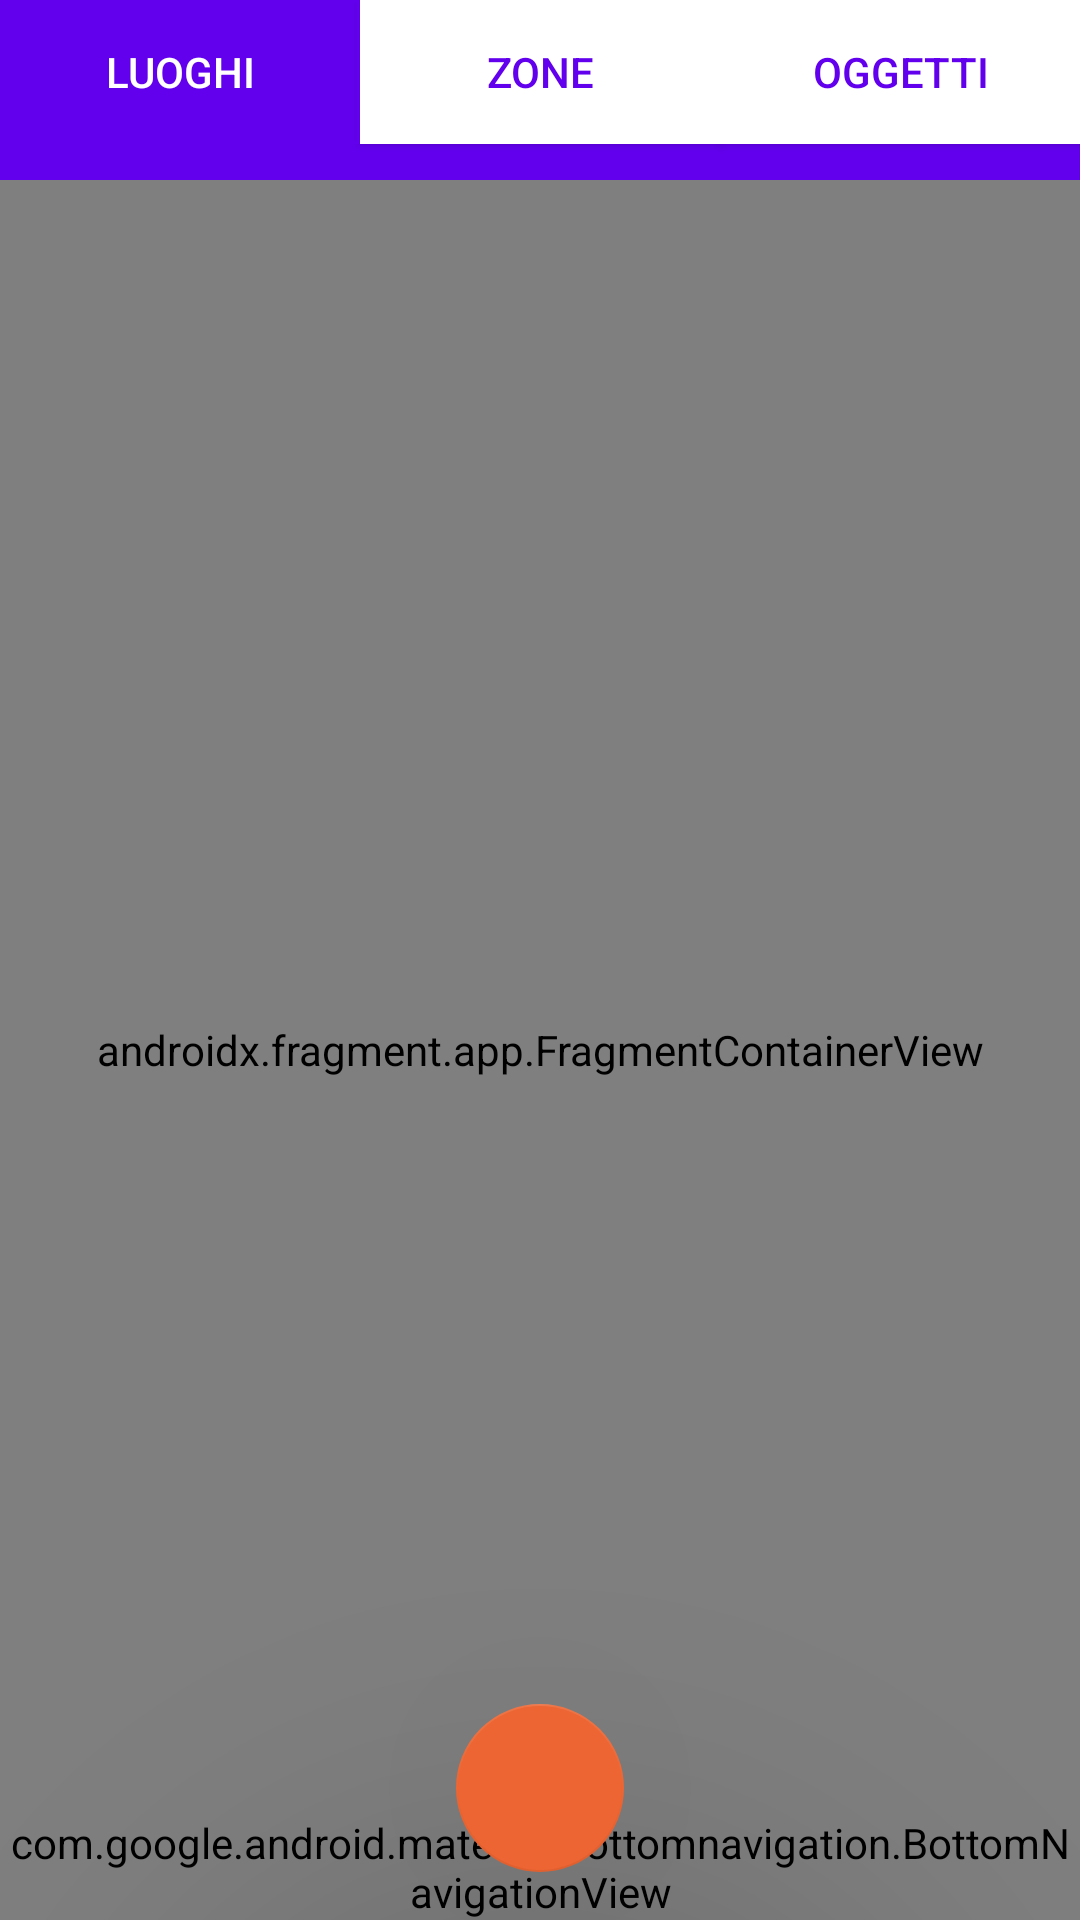

Reconstruct the res/layout file that produces this screen, plus the resources it refers to.
<!-- AndroidManifest.xml: application theme Theme.ECulture_Tool_A -->
<!-- res/layout/activity_search.xml -->
<?xml version="1.0" encoding="utf-8"?>
<androidx.constraintlayout.widget.ConstraintLayout xmlns:android="http://schemas.android.com/apk/res/android"
    xmlns:app="http://schemas.android.com/apk/res-auto"
    xmlns:tools="http://schemas.android.com/tools"
    android:layout_width="match_parent"
    android:layout_height="match_parent"
    android:id="@+id/MainContainer"
    tools:context=".SearchActivity">

    <LinearLayout
        android:layout_width="match_parent"
        android:layout_height="60dp"
        android:background="@color/Primario"
        android:orientation="horizontal"
        app:layout_constraintEnd_toEndOf="parent"
        app:layout_constraintStart_toStartOf="parent"
        app:layout_constraintTop_toTopOf="parent">

        <Button
            android:id="@+id/SchedaLuoghi"
            android:layout_width="wrap_content"
            android:layout_height="wrap_content"
            android:layout_weight="1"
            android:background="@drawable/rectangle"
            android:text="@string/luoghi_btn"
            android:textColor="@color/white" />

        <Button
            android:id="@+id/SchedaZone"
            android:layout_width="wrap_content"
            android:layout_height="wrap_content"
            android:layout_weight="1"
            android:background="@color/white"
            android:text="@string/zone_btn"
            android:textColor="@color/Primario" />

        <Button
            android:id="@+id/SchedaOggetti"
            android:layout_width="wrap_content"
            android:layout_height="wrap_content"
            android:layout_weight="1"
            android:background="@color/white"
            android:text="@string/oggetti_btn"
            android:textColor="@color/Primario" />

    </LinearLayout>

    <androidx.fragment.app.FragmentContainerView
        android:id="@+id/ContainerLuoghi"
        android:name="com.example.e_culture_tool_a.Fragment.LuoghiFragment"
        android:layout_width="match_parent"
        android:layout_height="match_parent"
        android:layout_marginTop="60dp"
        android:layout_weight="1"
        app:layout_constraintEnd_toEndOf="parent"
        app:layout_constraintStart_toStartOf="parent"
        app:layout_constraintTop_toTopOf="parent" />

    <androidx.constraintlayout.widget.ConstraintLayout
        android:layout_width="match_parent"
        android:layout_height="match_parent">

        <com.google.android.material.bottomnavigation.BottomNavigationView
            android:id="@+id/bottom_nav"
            android:layout_width="match_parent"
            android:layout_height="wrap_content"
            android:background="@color/design_default_color_primary"
            app:itemIconTint="@color/white"
            app:itemTextColor="@color/white"
            app:layout_constraintBottom_toBottomOf="parent"
            app:menu="@menu/bottombar" />

        <com.google.android.material.floatingactionbutton.FloatingActionButton
            android:id="@+id/floatingActionButton"
            android:layout_width="wrap_content"
            android:layout_height="wrap_content"
            android:layout_marginBottom="16dp"
            android:contentDescription="home"
            android:onClick="goHome"
            android:src="@drawable/ic_home_24"
            app:backgroundTint="#ED6532"
            app:elevation="100dp"
            app:layout_constraintBottom_toBottomOf="parent"
            app:layout_constraintEnd_toEndOf="parent"
            app:layout_constraintStart_toStartOf="parent" />

    </androidx.constraintlayout.widget.ConstraintLayout>

</androidx.constraintlayout.widget.ConstraintLayout>
<!-- resources referenced by this layout -->
<resources>
  <color name="Primario">#6200ee</color>
  <color name="white">#FFFFFFFF</color>
  <!-- drawable rectangle (drawable) -->
  <?xml version="1.0" encoding="utf-8"?>
  <shape android:shape="rectangle" xmlns:android="http://schemas.android.com/apk/res/android">
      <stroke android:color="@color/design_default_color_primary"
          android:width="1dp"/>
  </shape>
  <string name="luoghi_btn">LUOGHI</string>
  <string name="oggetti_btn">OGGETTI</string>
  <string name="zone_btn">ZONE</string>
  <style name="Theme.ECulture_Tool_A" parent="Theme.AppCompat.Light.NoActionBar">
  
          
          <item name="colorPrimary">@color/purple_500</item>
          <item name="colorPrimaryVariant">@color/purple_700</item>
          <item name="colorOnPrimary">@color/white</item>
          
          <item name="colorSecondary">@color/teal_200</item>
          <item name="colorSecondaryVariant">@color/teal_700</item>
          <item name="colorOnSecondary">@color/black</item>
          
          <item name="android:statusBarColor" tools:targetApi="l">?attr/colorPrimaryVariant</item>
          
      </style>
  <color name="purple_500">#FF6200EE</color>
  <color name="purple_700">#FF3700B3</color>
  <color name="teal_200">#FF03DAC5</color>
  <color name="teal_700">#FF018786</color>
  <color name="black">#FF000000</color>
</resources>
